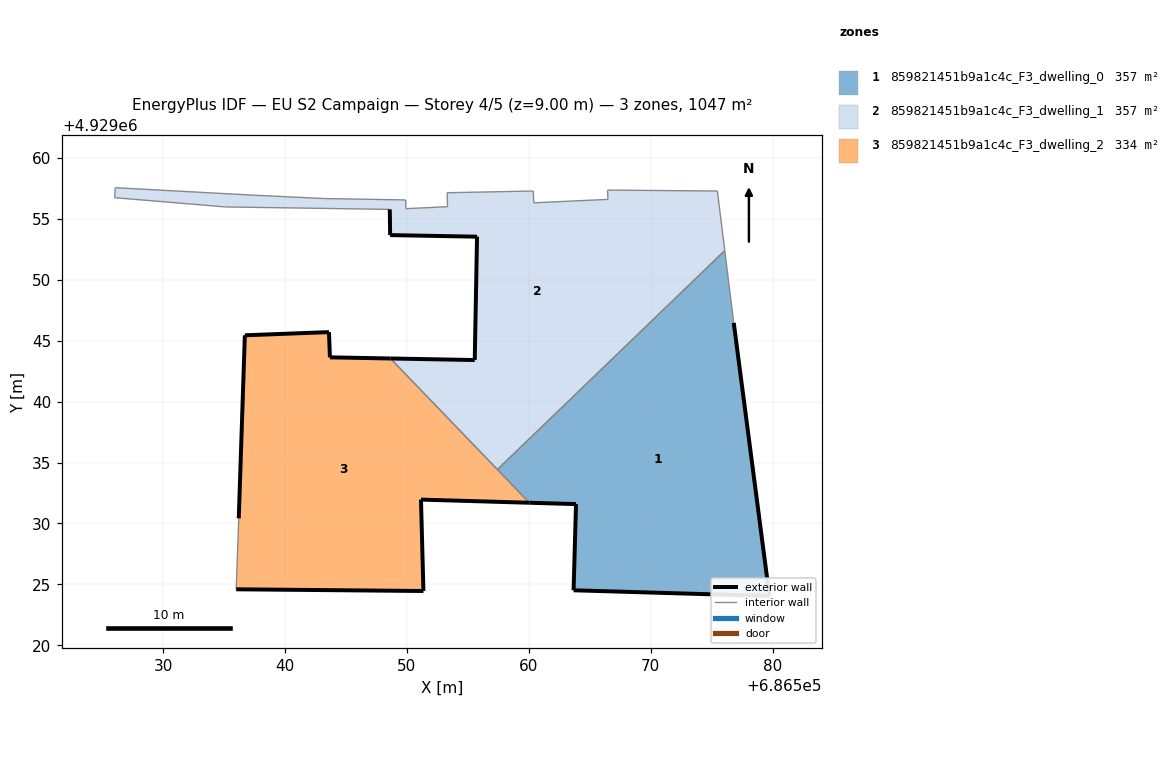
=== STOREY PLAN SPEC (per zone: floor XY polygon, exterior-wall plan segments, windows/doors) ===
zone 1: 859821451b9a1c4c_F3_dwelling_0  (356.9 m²)
  floor: (686579.74, 4929024.05) (686576.82, 4929046.46) (686576.08, 4929052.38) (686557.43, 4929034.42) (686560.05, 4929031.70) (686563.88, 4929031.59) (686563.68, 4929024.52)
  exterior wall: (686579.74, 4929024.05) – (686563.68, 4929024.52)  [16.1 m]
  exterior wall: (686563.68, 4929024.52) – (686563.88, 4929031.59)  [7.1 m]
  exterior wall: (686563.88, 4929031.59) – (686560.05, 4929031.70)  [3.8 m]
  exterior wall: (686576.82, 4929046.46) – (686579.74, 4929024.05)  [22.6 m]
  interior walls: 3
zone 2: 859821451b9a1c4c_F3_dwelling_1  (356.9 m²)
  floor: (686576.08, 4929052.38) (686575.47, 4929057.27) (686566.46, 4929057.35) (686566.50, 4929056.59) (686560.41, 4929056.31) (686560.37, 4929057.27) (686553.30, 4929057.13) (686553.34, 4929055.99) (686549.92, 4929055.83) (686549.90, 4929056.54) (686543.24, 4929056.66) (686537.53, 4929056.93) (686526.08, 4929057.55) (686526.02, 4929056.73) (686535.13, 4929055.97) (686548.60, 4929055.77) (686548.63, 4929053.66) (686555.76, 4929053.53) (686555.57, 4929043.41) (686548.65, 4929043.54) (686557.43, 4929034.42)
  exterior wall: (686548.65, 4929043.54) – (686555.57, 4929043.41)  [6.9 m]
  exterior wall: (686555.57, 4929043.41) – (686555.76, 4929053.53)  [10.1 m]
  exterior wall: (686555.76, 4929053.53) – (686548.63, 4929053.66)  [7.1 m]
  exterior wall: (686548.63, 4929053.66) – (686548.60, 4929055.77)  [2.1 m]
  interior walls: 17
zone 3: 859821451b9a1c4c_F3_dwelling_2  (333.7 m²)
  floor: (686560.05, 4929031.70) (686548.65, 4929043.54) (686543.69, 4929043.63) (686543.61, 4929045.70) (686536.71, 4929045.44) (686536.21, 4929030.42) (686536.00, 4929024.60) (686551.36, 4929024.46) (686551.16, 4929031.96)
  exterior wall: (686536.21, 4929030.42) – (686536.71, 4929045.44)  [15.0 m]
  exterior wall: (686536.71, 4929045.44) – (686543.61, 4929045.70)  [6.9 m]
  exterior wall: (686543.61, 4929045.70) – (686543.69, 4929043.63)  [2.1 m]
  exterior wall: (686543.69, 4929043.63) – (686548.65, 4929043.54)  [5.0 m]
  exterior wall: (686560.05, 4929031.70) – (686551.16, 4929031.96)  [8.9 m]
  exterior wall: (686551.16, 4929031.96) – (686551.36, 4929024.46)  [7.5 m]
  exterior wall: (686551.36, 4929024.46) – (686536.00, 4929024.60)  [15.4 m]
  interior walls: 3

=== DERIVED (storey summary) ===
Building: EU S2 Campaign
Storey: 4 of 5  (floor level z = 9.00 m)
Storey gross floor area: 1047.5 m²
Zones on this storey: 3
  - 859821451b9a1c4c_F3_dwelling_0: floor 356.9 m²; exterior wall 49.6 m (148.7 m²); WWR 0.0%
  - 859821451b9a1c4c_F3_dwelling_1: floor 356.9 m²; exterior wall 26.3 m (78.8 m²); WWR 0.0%
  - 859821451b9a1c4c_F3_dwelling_2: floor 333.7 m²; exterior wall 60.7 m (182.2 m²); WWR 0.0%
Zone adjacency (shared interzone walls):
  - 859821451b9a1c4c_F3_dwelling_0 ↔ 859821451b9a1c4c_F3_dwelling_1
  - 859821451b9a1c4c_F3_dwelling_0 ↔ 859821451b9a1c4c_F3_dwelling_2
  - 859821451b9a1c4c_F3_dwelling_1 ↔ 859821451b9a1c4c_F3_dwelling_2